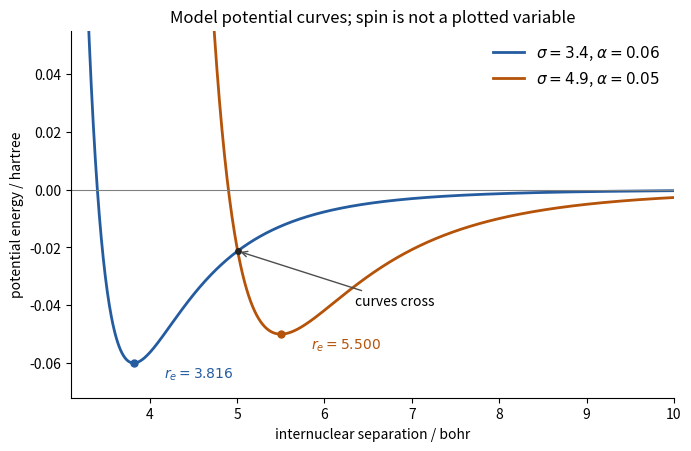

Source code (Python): (Note: this script raises an exception after producing the figure.)
"""Compare the supplied model wells; Python 3.14/NumPy 2.3/Matplotlib 3.10."""
from pathlib import Path
import numpy as np
import matplotlib.pyplot as plt

r=np.linspace(3.1,10,1200)
fig,ax=plt.subplots(figsize=(6.8,4.4),layout='constrained')
for sigma,depth,color in [(3.4,.06,'#245c9f'),(4.9,.05,'#b45309')]:
    v=4*depth*((sigma/r)**12-(sigma/r)**6)
    re=2**(1/6)*sigma
    ax.plot(r,v,color=color,lw=2,label=f'$\\sigma={sigma}$, $\\alpha={depth:.2f}$')
    ax.plot(re,-depth,'o',ms=5,color=color)
    ax.annotate(f'$r_e={re:.3f}$', (re,-depth), (re+.35,-depth-.005),
                fontsize=10,color=color)
ax.axhline(0,color='0.5',lw=.8)
ax.plot(5.0062646427,-.0210690864,'o',color='0.15',ms=4)
# Compute the annotation location from the potential rather than rounding it.
cross=5.0062646427
vcross=4*.06*((3.4/cross)**12-(3.4/cross)**6)
ax.lines[-1].set_ydata([vcross])
ax.annotate('curves cross', (cross,vcross),(6.35,-.040),
            arrowprops={'arrowstyle':'->','color':'0.3'},fontsize=10)
ax.set(xlim=(3.1,10),ylim=(-.072,.055),xlabel='internuclear separation / bohr',
       ylabel='potential energy / hartree',title='Model potential curves; spin is not a plotted variable')
ax.spines[['top','right']].set_visible(False)
ax.legend(loc='upper right',frameon=False,fontsize=11)
fig.savefig(Path(__file__).stem+'.png',dpi=140,facecolor='white')
plt.close(fig)
